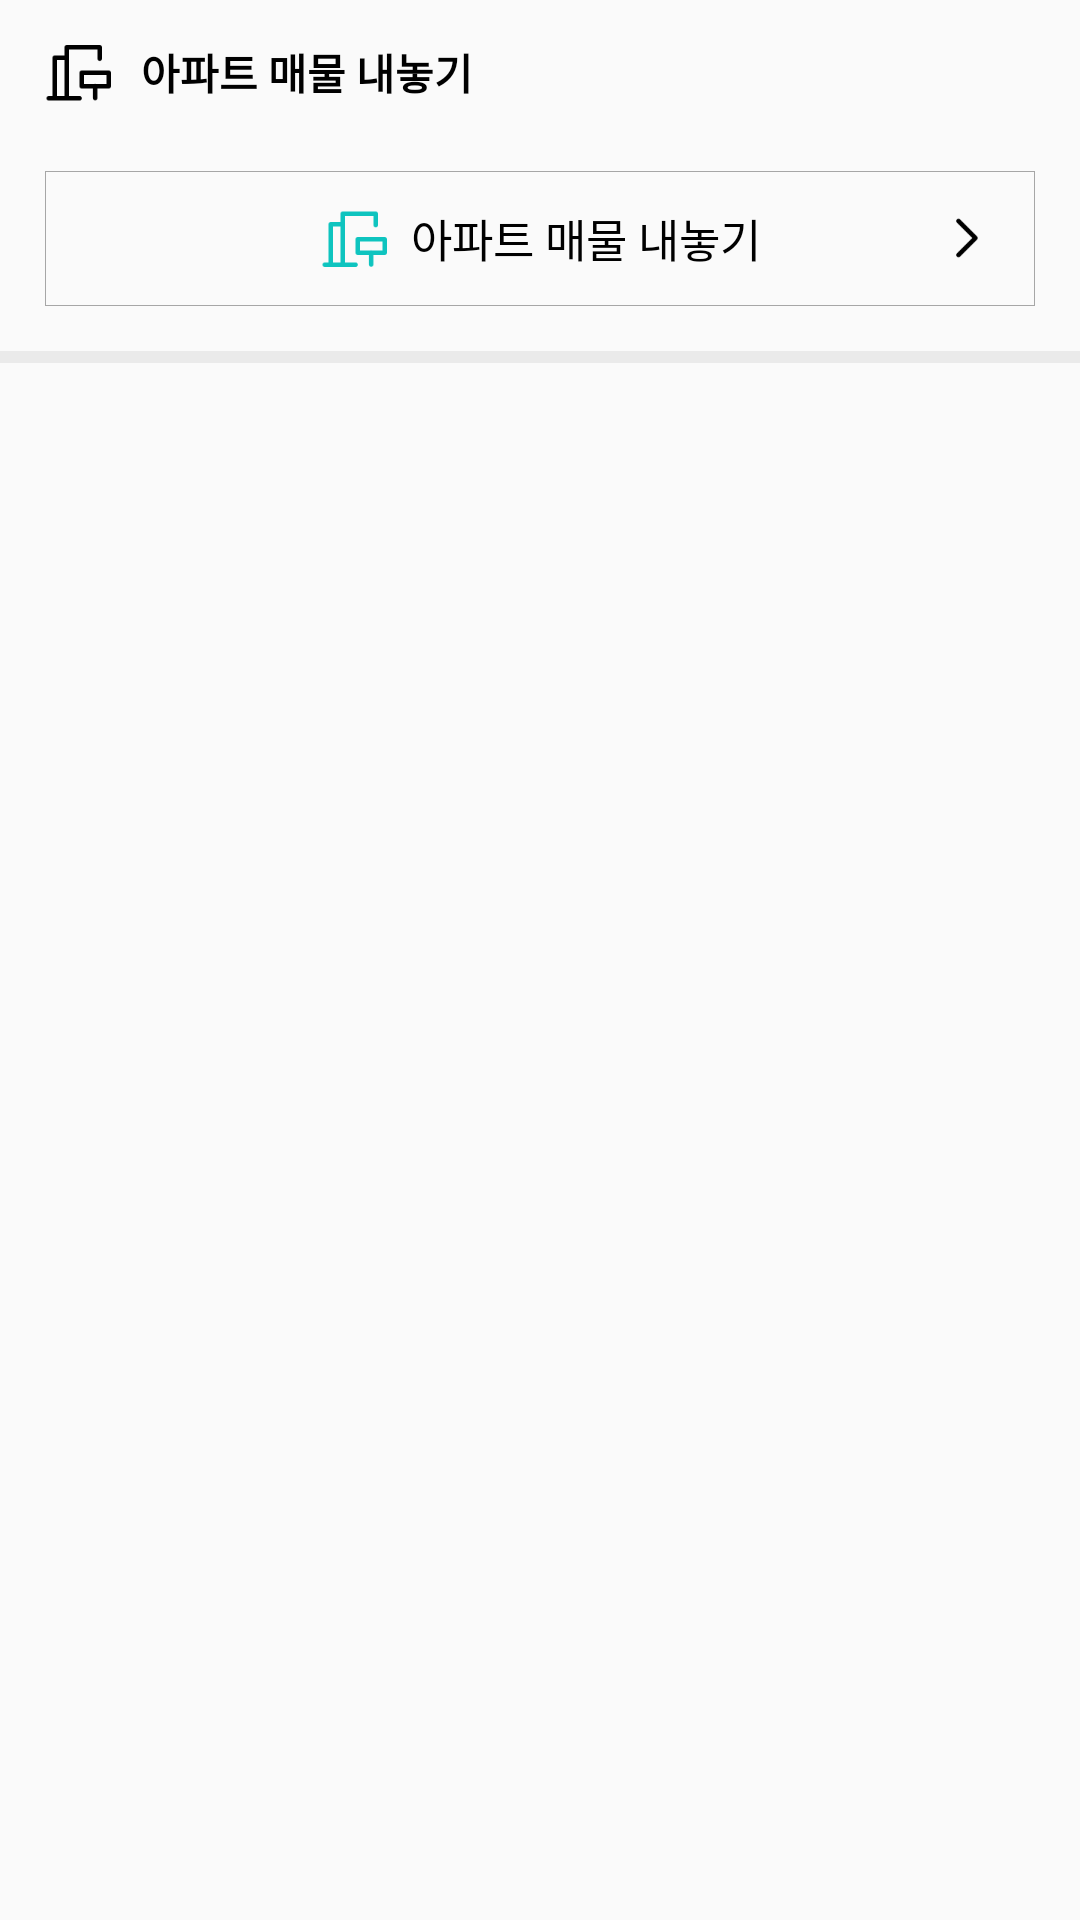

The Android layout XML behind this screen, and the referenced resources:
<!-- AndroidManifest.xml: application theme AppTheme -->
<!-- res/layout/main_tab_apt_register.xml -->
<?xml version="1.0" encoding="utf-8"?>
<LinearLayout xmlns:android="http://schemas.android.com/apk/res/android"
    android:layout_width="fill_parent"
    android:layout_height="wrap_content"
    android:orientation="vertical">

    <FrameLayout
        android:layout_width="fill_parent"
        android:layout_height="48.0dip"
        android:paddingLeft="15.0dip"
        android:paddingRight="15.0dip">

        <ImageView
            android:layout_width="wrap_content"
            android:layout_height="wrap_content"
            android:layout_gravity="center_vertical"
            android:src="@drawable/ic_title_sale_apt_24x24_nor_black" />

        <TextView
            android:layout_width="wrap_content"
            android:layout_height="wrap_content"
            android:layout_gravity="center_vertical"
            android:paddingLeft="32.0dip"
            android:text="아파트 매물 내놓기"
            android:textColor="#ff000000"
            android:textSize="@dimen/text_small"
            android:textStyle="bold" />
    </FrameLayout>
    `

    <FrameLayout
        android:id="@+id/registerApartButton"
        android:layout_width="fill_parent"
        android:layout_height="45.0dip"
        android:layout_marginBottom="15.0dip"
        android:layout_marginLeft="15.0dip"
        android:layout_marginRight="15.0dip"
        android:layout_marginTop="9.0dip"
        android:background="@drawable/selector_gray_button_with_border"
        android:clickable="true"
        android:clipToPadding="false">

        <TextView
            android:layout_width="wrap_content"
            android:layout_height="wrap_content"
            android:layout_gravity="center"
            android:drawableLeft="@drawable/ic_btn_apt_sale_25x25_nor_teal"
            android:drawablePadding="6.0dip"
            android:gravity="center"
            android:text="아파트 매물 내놓기"
            android:textColor="#ff000000"
            android:textSize="@dimen/text_bsmall" />

        <ImageView
            android:layout_width="wrap_content"
            android:layout_height="wrap_content"
            android:layout_gravity="center|right"
            android:layout_marginRight="12.0dip"
            android:src="@drawable/ic_content_title_more_24x24_nor_black" />
    </FrameLayout>

    <View
        android:layout_width="fill_parent"
        android:layout_height="4.0dip"
        android:background="@color/grey8" />
</LinearLayout>
<!-- resources referenced by this layout -->
<resources>
  <color name="grey8">#ffeaeaea</color>
  <dimen name="text_bsmall">14.0sp</dimen>
  <dimen name="text_small">13.0sp</dimen>
  <!-- drawable ic_btn_apt_sale_25x25_nor_teal: png bitmap (drawable-xxxhdpi, 431 bytes) -->
  <!-- drawable ic_content_title_more_24x24_nor_black: png bitmap (drawable-xxxhdpi, 252 bytes) -->
  <!-- drawable ic_title_sale_apt_24x24_nor_black: png bitmap (drawable-xxxhdpi, 426 bytes) -->
  <!-- drawable selector_gray_button_with_border (drawable) -->
  <?xml version="1.0" encoding="utf-8"?>
  <selector xmlns:android="http://schemas.android.com/apk/res/android">
      <item android:drawable="@drawable/shape_selected_gray_border" android:state_focused="true" />
      <item android:drawable="@drawable/shape_selected_gray_border" android:state_pressed="true" />
      <item android:drawable="@drawable/shape_selected_gray_border" android:state_selected="true" />
      <item android:drawable="@drawable/shape_normal_gray_border" />
  </selector>
  <style name="AppTheme" parent="Theme.AppCompat.Light.DarkActionBar">
          
          <item name="colorPrimary">@color/colorPrimary</item>
          <item name="colorPrimaryDark">@color/colorPrimaryDark</item>
          <item name="colorAccent">@color/colorAccent</item>
      </style>
  <!-- drawable shape_selected_gray_border (drawable) -->
  <?xml version="1.0" encoding="utf-8"?>
  <shape android:shape="rectangle"
    xmlns:android="http://schemas.android.com/apk/res/android">
      <solid android:color="@color/grey6" />
      <stroke android:width="1.0px" android:color="@color/grey3" />
  </shape>
  <!-- drawable shape_normal_gray_border (drawable) -->
  <?xml version="1.0" encoding="utf-8"?>
  <shape android:shape="rectangle"
    xmlns:android="http://schemas.android.com/apk/res/android">
      <solid android:color="@color/grey11" />
      <stroke android:width="1.0px" android:color="@color/grey3" />
  </shape>
  <color name="colorPrimary">#FF9800</color>
  <color name="colorPrimaryDark">#F57C00</color>
  <color name="colorAccent">@android:color/black</color>
  <color name="grey6">#ffe1e1e1</color>
  <color name="grey3">#ffa6a6a6</color>
  <color name="grey11">#fffafafa</color>
</resources>
